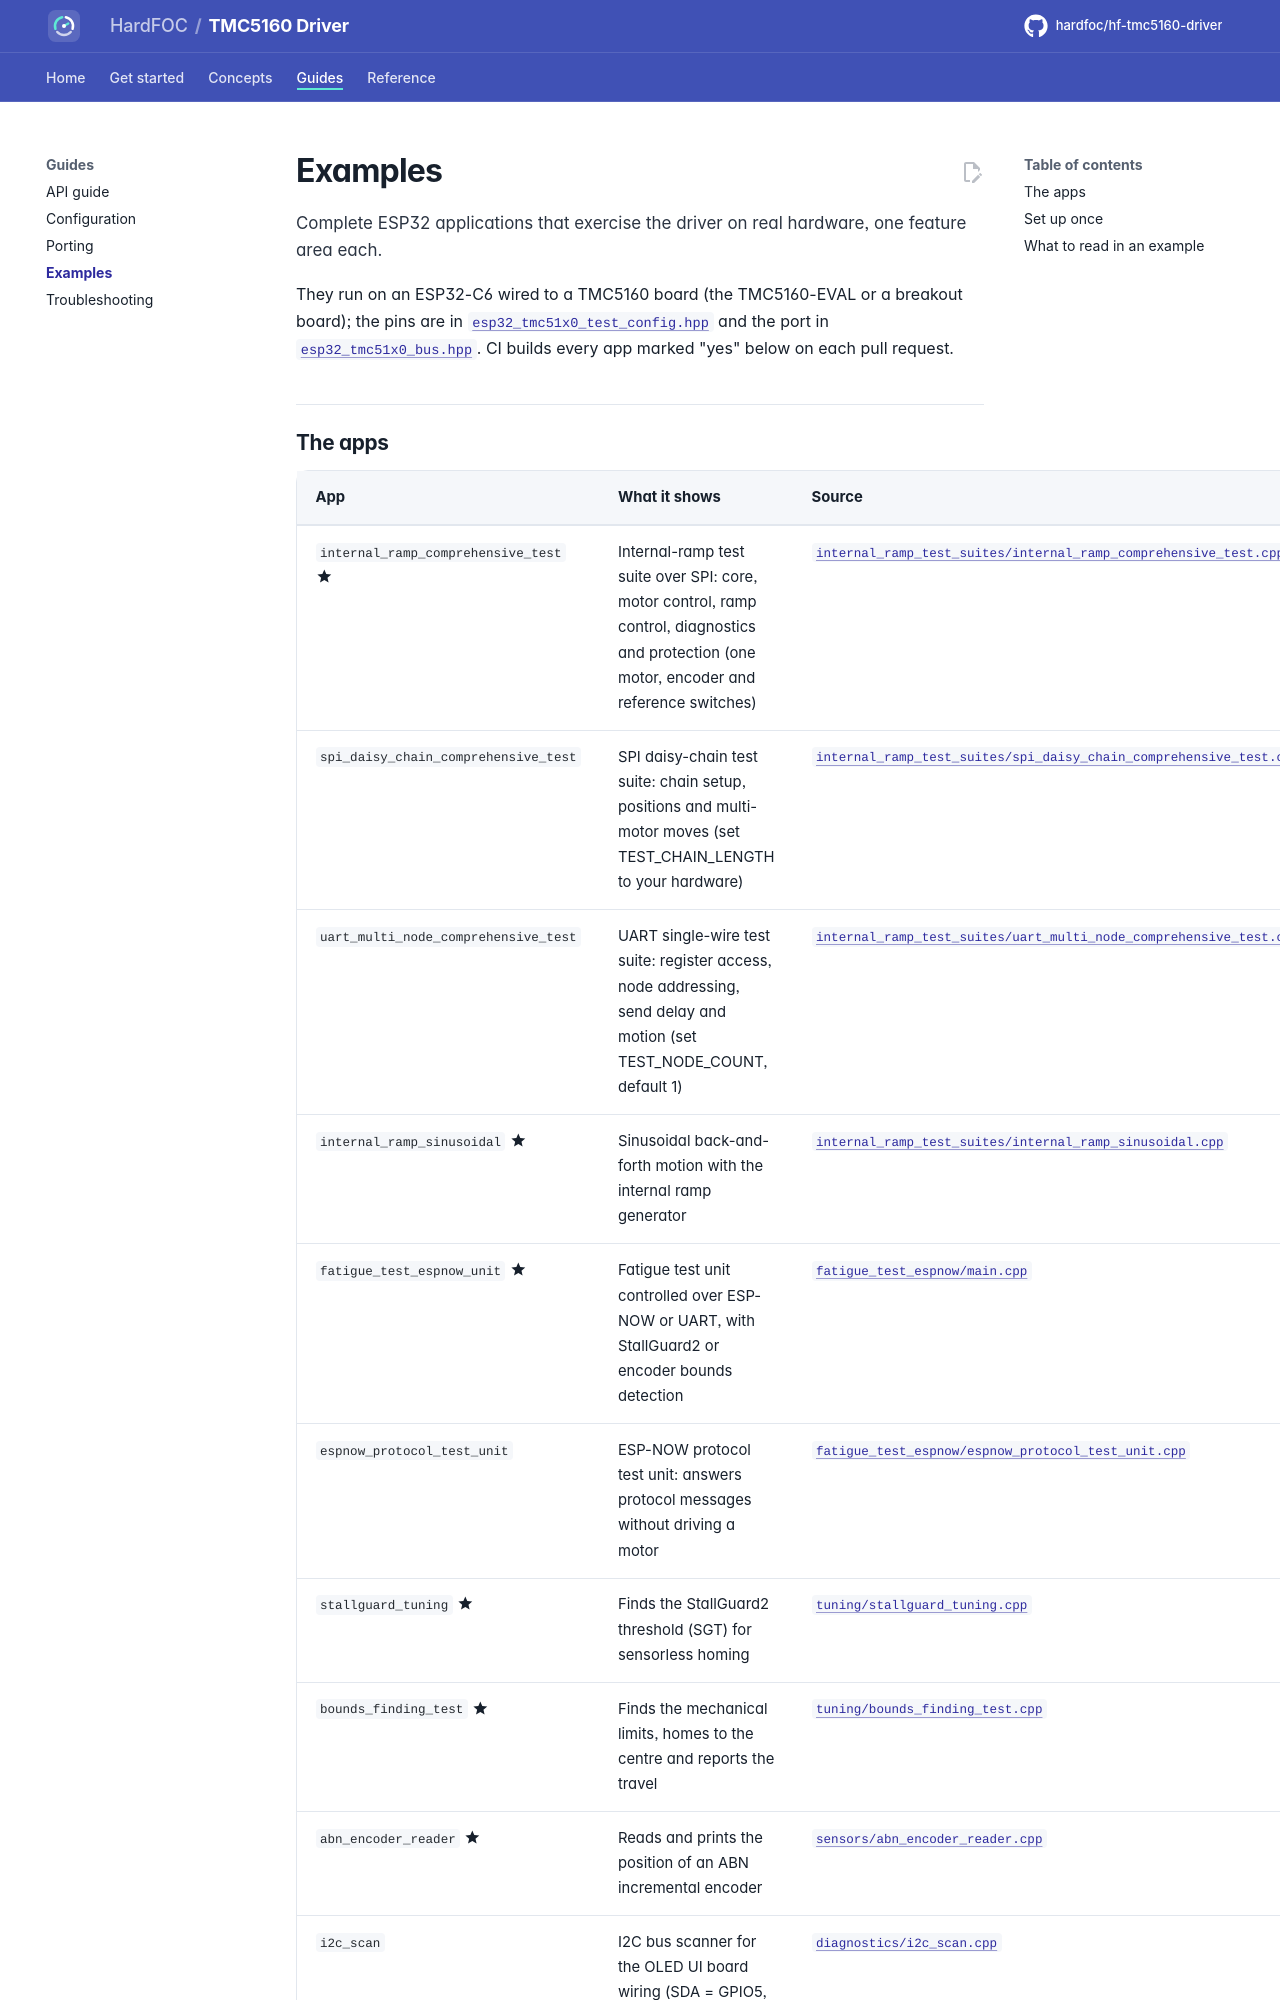

repository: hardfoc/hf-tmc5160-driver · page: dev/examples/index.html · generator: mkdocs

# Examples

Complete ESP32 applications that exercise the driver on real hardware, one feature area each.

They run on an ESP32-C6 wired to a TMC5160 board (the TMC5160-EVAL or a breakout board); the pins are in
[`esp32_tmc51x0_test_config.hpp`](../examples/esp32/main/test_config/esp32_tmc51x0_test_config.hpp) and the port in
[`esp32_tmc51x0_bus.hpp`](../examples/esp32/main/test_config/esp32_tmc51x0_bus.hpp). CI builds every app marked
"yes" below on each pull request.
